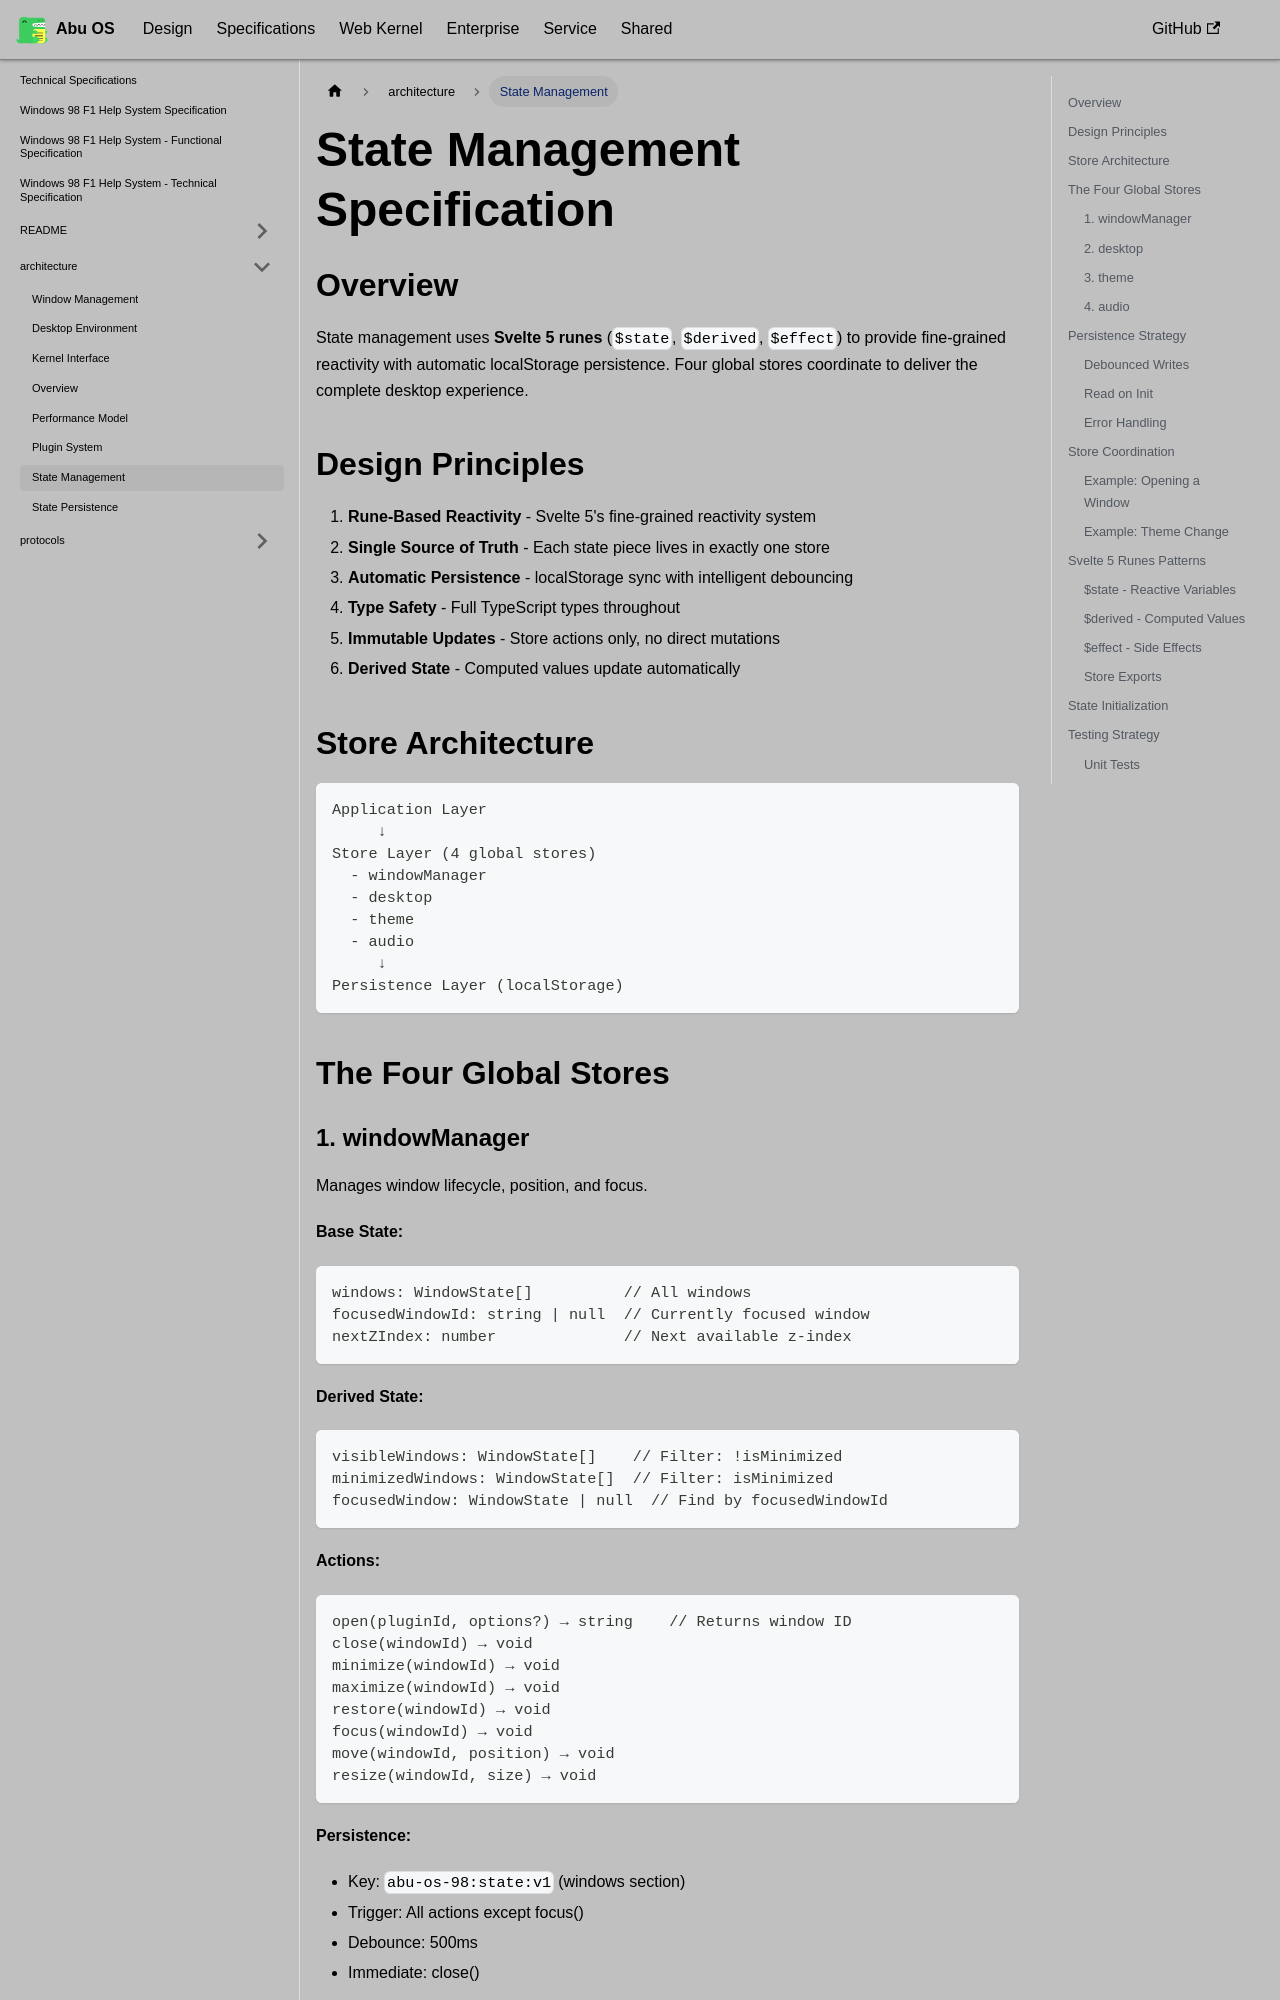

repository: OstrichDeveloper/Abu-98-Specification · page: docs/specifications/architecture/state-management/index.html · generator: docusaurus

---
id: state-management
title: State Management
---

# State Management Specification

## Overview

State management uses **Svelte 5 runes** (`$state`, `$derived`, `$effect`) to provide fine-grained reactivity with automatic localStorage persistence. Four global stores coordinate to deliver the complete desktop experience.

## Design Principles

1. **Rune-Based Reactivity** - Svelte 5's fine-grained reactivity system
2. **Single Source of Truth** - Each state piece lives in exactly one store
3. **Automatic Persistence** - localStorage sync with intelligent debouncing
4. **Type Safety** - Full TypeScript types throughout
5. **Immutable Updates** - Store actions only, no direct mutations
6. **Derived State** - Computed values update automatically

## Store Architecture

```
Application Layer
     ↓
Store Layer (4 global stores)
  - windowManager
  - desktop
  - theme
  - audio
     ↓
Persistence Layer (localStorage)
```

## The Four Global Stores
